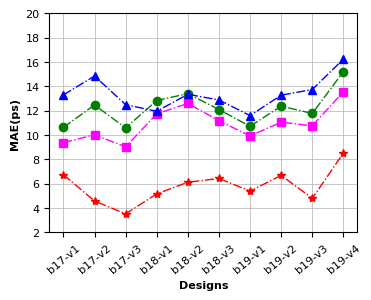
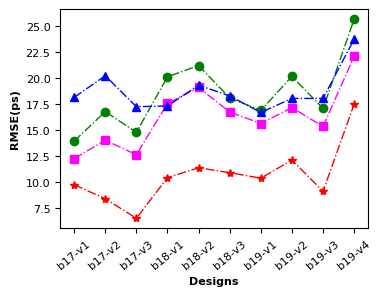
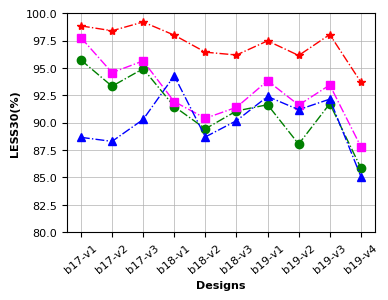

These charts were generated, in order, by the following Python code:
# -*- coding: utf-8 -*-
# @Time    : 2022/9/21 14:22
# @Author  : Ronchy_LU
# @Email   : rongqi1949@gmail.com
# @File    : result_plot_linegraph_twoCorner.py
# @Software: PyCharm

#result of two corners
import matplotlib.pyplot as plt
import numpy as np

##result of two corner
##MAE
Ridge_result_MAE_plot = [10.611783403985676, 12.458972903530091, 10.574893570390016, 12.824955281487439, 13.391894212869024, 12.085297110390684, 10.6994320427335, 12.364392607073867, 11.761736998391134, 15.200017218978735]
MLP_result_MAE_plot = [9.3601039422964, 10.01126218493005, 9.017199332013178, 11.730734306074199, 12.583593113128915, 11.164943348491327, 9.912667993039504, 11.044571788616409, 10.743620465123788, 13.548437125872018]
RF_result_MAE_plot = [13.284755016175714, 14.841624288265768, 12.484526015516229,11.939669504764618, 13.338626470922796, 12.869753315255695, 11.589971507449405, 13.264462915115748, 13.728798807682075, 16.23198055950627 ]
GP_result_MAE_plot = [6.724053541819255, 4.569641192754109, 3.511625051498413,5.154624621073405, 6.11087433497111, 6.41828727722168, 5.379764874776204, 6.669436454772949, 4.783997535705566, 8.509540875752768]
##RMSE
Ridge_result_RMSE_plot = np.sqrt( np.array([194.659133688565, 281.79979940622337, 219.07623666229702, 404.94536426059676, 449.9408956671779, 327.2176369398019,285.8994117698004, 406.87044568246694, 291.90720778366807, 658.2709014662045 ]) )
MLP_result_RMSE_plot =np.sqrt(np.array([150.76715264254503, 197.16441848993517, 159.98530439711178,308.89843461866167, 364.8396402828994, 280.5334262733409, 244.77549180388465, 294.76206003845647, 235.8927387955963, 488.11975962030334 ]))
RF_result_RMSE_plot = np.sqrt(np.array([329.430853027713, 409.21388590245925, 297.7880906791184, 300.203626608094, 373.3035375264985, 334.55548353070077, 279.0047580094445, 325.93520711121914, 325.7453510759395, 563.8457825908466]))
GP_result_RMSE_plot = np.sqrt(np.array([95.4869016011556, 71.04464721679688, 42.89022890726725,109.25802357991536, 129.84888712565103, 119.34242502848308, 108.09951400756836, 147.36140950520834, 83.42117818196614, 306.4443715413411 ]))
#LESS30
Ridge_result_LESS30_plot = np.array([0.9573333333333334, 0.9333333333333333, 0.9493333333333334, 0.9148148148148149, 0.8944444444444445, 0.9107407407407407,0.9164658634538153, 0.8804819277108433, 0.917429718875502, 0.8586345381526105 ])*100
MLP_result_LESS30_plot = np.array([0.9777777777777777, 0.9457777777777778, 0.9564444444444444, 0.9192592592592592, 0.904074074074074, 0.914074074074074,0.9383132530120482, 0.916144578313253, 0.9344578313253012, 0.8780722891566265 ])*100
RF_result_LESS30_plot = np.array([0.8866666666666667, 0.882962962962963, 0.902962962962963, 0.9429012345679012, 0.8870370370370371, 0.9018518518518519, 0.9239625167336011, 0.9119143239625167, 0.9215528781793842, 0.8508701472556894])*100
GP_result_LESS30_plot = np.array([0.9884444444444445, 0.984, 0.992,0.98, 0.9644444444444444, 0.9618518518518518, 0.9747791164658635, 0.9614457831325302, 0.980562248995984, 0.9370281124497992 ])*100



###Settings*******************************************************************************
#设置x轴标签
name_list = ['b17-v1', 'b17-v2', 'b17-v3', 'b18-v1','b18-v2','b18-v3', 'b19-v1', 'b19-v2', 'b19-v3', 'b19-v4']
#set marker，line.
markersize = 6
linestyle = '-.'
linewidth = 1
lablesize = 8 #设置坐标数字(字母)大小
font = {
        'weight' : 'bold',
        'size'   : 8}

legend_fontsize={ 'size': 10}

figsize = (4,3)
dpi = 150 #sci要求 300以上

grid_linewidth = 0.5 #网格线宽度


#******************************************************************************************
plt.rcParams['figure.figsize'] = figsize
plt.rcParams['font.sans-serif'] = ['Arial']


fig = plt.figure(1,dpi =dpi)

#plot
x_ax = range(1, len(Ridge_result_MAE_plot) + 1)
#Ridge
plt.plot(x_ax, Ridge_result_MAE_plot, color="green", marker='o', markersize = markersize, linestyle=linestyle, linewidth=linewidth, label="Ridge")
#MLP
plt.plot(x_ax, MLP_result_MAE_plot, color="magenta", marker='s', markersize = markersize, linestyle=linestyle, linewidth=linewidth, label="MLP")
#RF
plt.plot(x_ax, RF_result_MAE_plot, color="blue", marker='^', markersize = markersize, linestyle=linestyle, linewidth=linewidth, label="RF")
#GP
plt.plot(x_ax,GP_result_MAE_plot, color="red", marker='*', markersize = markersize, linestyle=linestyle, linewidth=linewidth, label="Proposed")

plt.ylabel('MAE(ps)', font)   # set ystick label
plt.xlabel('Designs', font)  # set xstck label

# plt.legend(loc="upper left", prop=legend_fontsize)  #set legend location
plt.xticks(x_ax, name_list, rotation=40)
plt.tick_params(labelsize=lablesize) #刻度字体大小10

plt.gcf().subplots_adjust(top=0.93,
bottom=0.2,
left=0.18,
right=0.95,
hspace=0.2,
wspace=0.2)
# plt.show()

plt.grid(linewidth = grid_linewidth)
plt.ylim(2,20)#y轴范围

fig1_file = "line_graph_MAE_plot.pdf"
plt.savefig(fig1_file,  bbox_inches='tight') #tight,否则底部会被阶段！






##Figure RMSE
plt.figure(2,dpi=dpi)
#Ridge
plt.plot(x_ax, Ridge_result_RMSE_plot, color="green", marker='o',markersize = markersize,linestyle=linestyle, linewidth=linewidth, label="Ridge")
#MLP
plt.plot(x_ax, MLP_result_RMSE_plot,color="magenta", marker='s', markersize = markersize, linestyle=linestyle,linewidth=linewidth, label="MLP")
#RF
plt.plot(x_ax, RF_result_RMSE_plot, color="blue", marker='^', markersize = markersize, linestyle=linestyle,linewidth=linewidth, label="RF")
#GP
plt.plot(x_ax, GP_result_RMSE_plot, color="red", marker='*', markersize = markersize, linestyle=linestyle,linewidth=linewidth, label="Proposed")

plt.ylabel('RMSE(ps)',font)   # set ystick label
plt.xlabel('Designs',font)  # set xstck label

# plt.legend(loc="upper left", prop=legend_fontsize)  #set legend location
plt.xticks(x_ax, name_list, rotation=40)
plt.tick_params(labelsize=lablesize) #刻度字体大小10
plt.gcf().subplots_adjust(top=0.93,
bottom=0.2,
left=0.18,
right=0.95,
hspace=0.2,
wspace=0.2)

fig2_file = "line_graph_RMSE_plot.pdf"
plt.savefig(fig2_file,  bbox_inches='tight')
# plt.show()


####Figure LESS30
# plt.figure(3,figsize=figsize, dpi=dpi)
plt.figure(3,dpi=dpi)

#plot
x_ax = range(1, len(Ridge_result_LESS30_plot) + 1)
#Ridge
plt.plot(x_ax, Ridge_result_LESS30_plot, color="green", marker='o',  markersize = markersize, linestyle=linestyle,linewidth=linewidth, label="Ridge")
#MLP
plt.plot(x_ax, MLP_result_LESS30_plot, color="magenta", marker='s', markersize = markersize, linestyle=linestyle, linewidth=linewidth, label="MLP")
#RF
plt.plot(x_ax, RF_result_LESS30_plot, color="blue", marker='^', markersize = markersize, linestyle=linestyle,linewidth=linewidth, label="RF")
#GP
plt.plot(x_ax, GP_result_LESS30_plot, color="red", marker='*', markersize = markersize, linestyle=linestyle,linewidth=linewidth, label="Proposed")

plt.ylabel('LESS30(%)', font)   # set ystick label
plt.xlabel('Designs', font)  # set xstck label

# plt.legend(loc="upper left", prop=legend_fontsize)  #set legend location
plt.xticks(x_ax, name_list, rotation=40)
plt.tick_params(labelsize=lablesize) #刻度字体大小10
plt.gcf().subplots_adjust(top=0.93,
bottom=0.2,
left=0.18,
right=0.95,
hspace=0.2,
wspace=0.2)

plt.grid(linewidth = grid_linewidth)
plt.ylim(80,100)#X轴范围

fig3_file = "line_graph_LESS30_plot.pdf"
plt.savefig(fig3_file,  bbox_inches='tight')
# plt.show()
